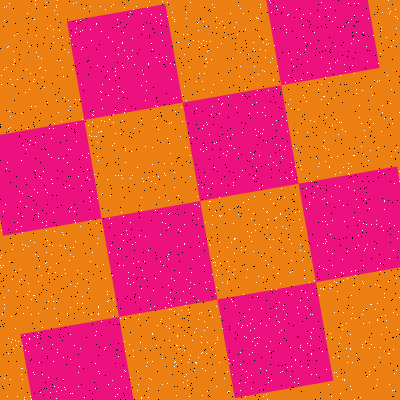

Values plotted in this chart, from the file beside it:
Type, X, Y
Salt, 397, 329
Salt, 278, 273
Salt, 281, 188
Salt, 362, 314
Salt, 178, 42
Salt, 4, 69
Salt, 222, 328
Salt, 192, 137
Salt, 184, 335
Salt, 291, 59
Salt, 20, 269
Salt, 276, 227
Salt, 381, 316
Salt, 337, 376
Salt, 336, 119
Salt, 219, 215
Salt, 127, 234
Salt, 46, 262
Salt, 273, 80
Salt, 36, 35
Salt, 47, 102
Salt, 46, 221
Salt, 299, 219
Salt, 168, 285
Salt, 102, 108
Salt, 216, 287
Salt, 148, 388
Salt, 183, 382
Salt, 330, 333
Salt, 147, 7
Salt, 137, 371
Salt, 70, 149
Salt, 63, 234
Salt, 295, 179
Salt, 267, 211
Salt, 388, 8
Salt, 310, 13
Salt, 98, 313
Salt, 150, 308
Salt, 37, 337
Salt, 323, 96
Salt, 337, 291
Salt, 53, 42
Salt, 220, 316
Salt, 351, 271
Salt, 254, 328
Salt, 303, 14
Salt, 383, 230
Salt, 270, 2
Salt, 301, 366
Salt, 233, 182
Salt, 34, 79
Salt, 234, 148
Salt, 61, 390
Salt, 133, 263
Salt, 81, 84
Salt, 190, 176
Salt, 286, 228
Salt, 358, 207
Salt, 119, 388
... 3,140 more rows
